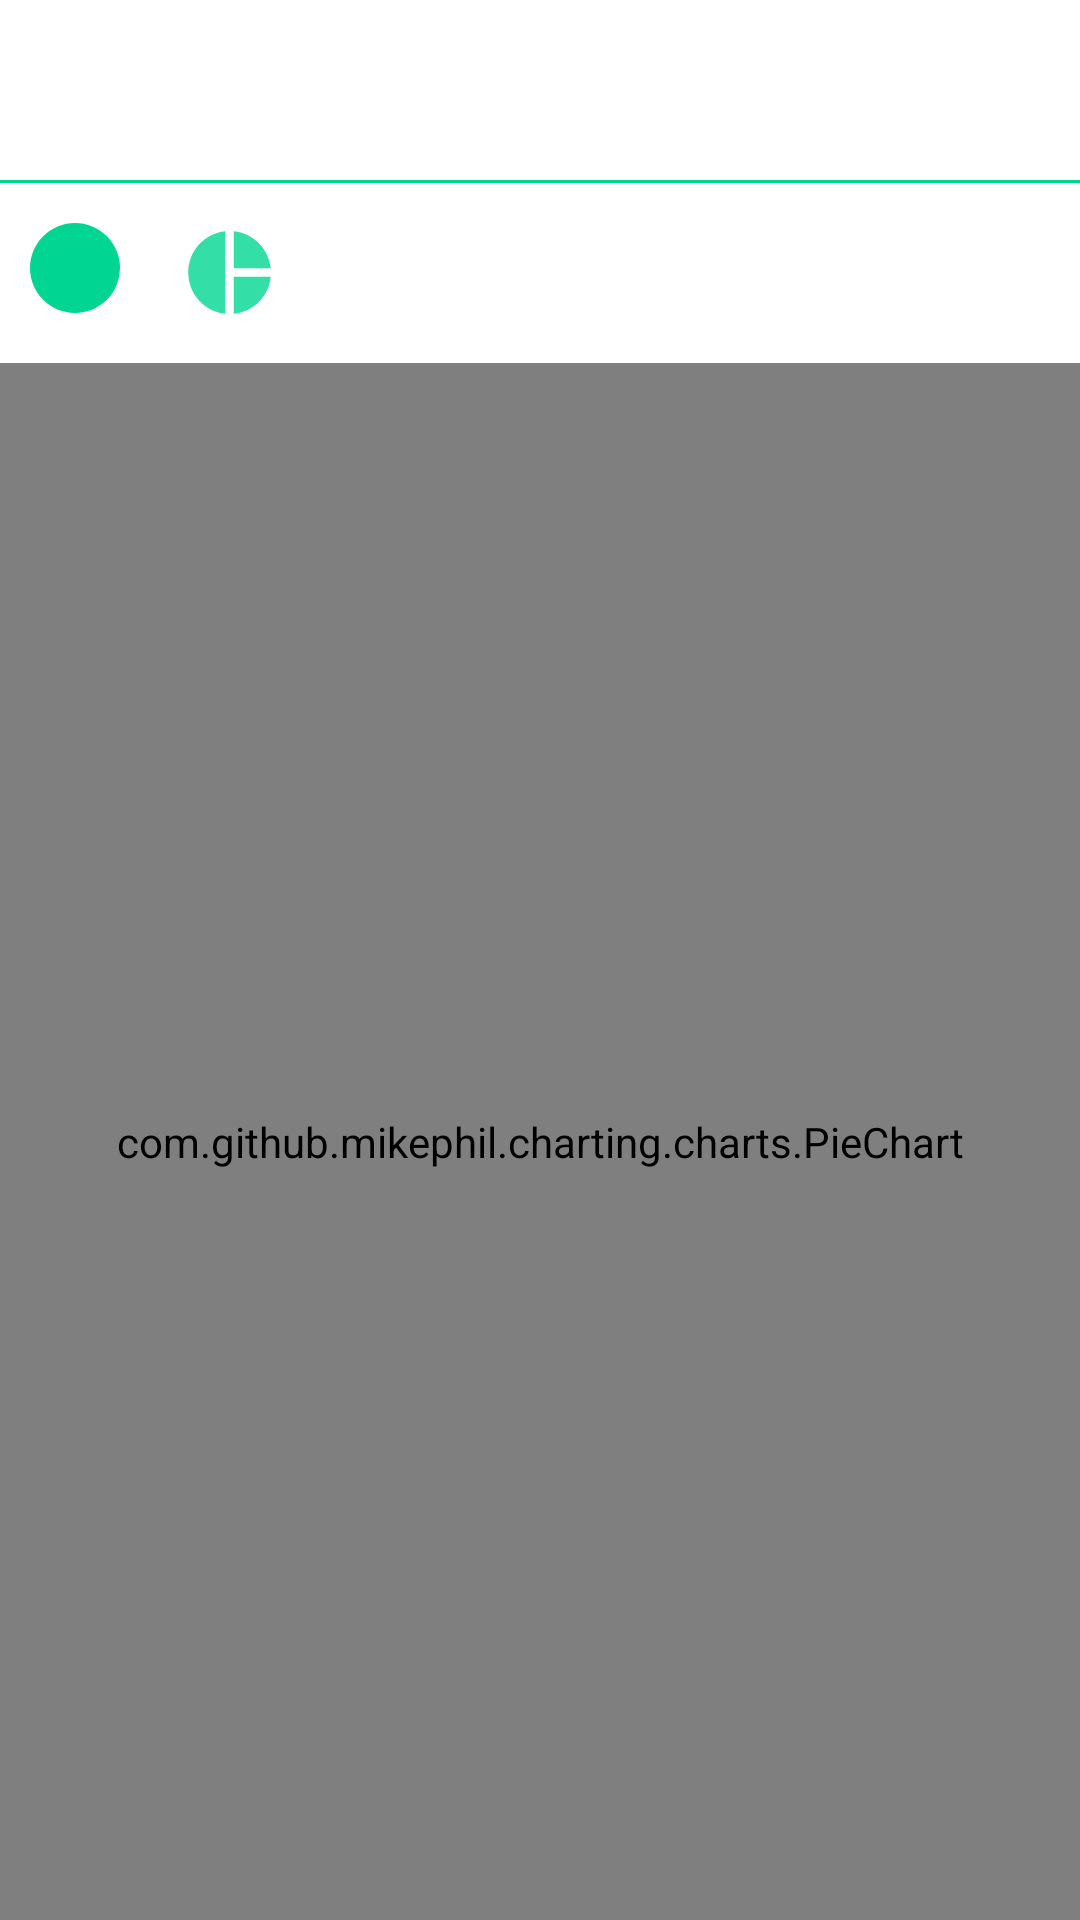

This screen was rendered from an Android layout file. Write that file and the resources it references.
<!-- AndroidManifest.xml: application theme Theme.MyMatess -->
<!-- res/layout/home_activity.xml -->
<RelativeLayout xmlns:android="http://schemas.android.com/apk/res/android"
    xmlns:tools="http://schemas.android.com/tools"
    android:layout_width="match_parent"
    android:layout_height="match_parent"
    android:focusableInTouchMode="true"
    tools:context=".activity.HomeActivity">

    <androidx.recyclerview.widget.RecyclerView
        android:id="@+id/recycler_view_dates"
        android:layout_width="match_parent"
        android:layout_height="60dp" />

    <View
        android:id="@+id/seperator"
        android:layout_width="match_parent"
        android:layout_height="1dp"
        android:layout_below="@id/recycler_view_dates"
        android:background="@color/green" />

    <RelativeLayout
        android:id="@+id/toolbar"
        android:layout_width="match_parent"
        android:layout_height="60dp"
        android:layout_below="@id/seperator"
        android:gravity="center_vertical">

        <TextView
            android:id="@+id/count_people"
            android:layout_width="30dp"
            android:layout_height="30dp"
            android:layout_gravity="center"
            android:layout_marginLeft="10dp"
            android:background="@drawable/circle"
            android:gravity="center"
            android:shadowColor="@android:color/white"
            android:shadowRadius="10.0"
            android:text=""
            android:textColor="@android:color/white"
            android:textSize="18sp" />

        <ImageView
            android:id="@+id/piechart_image"
            android:layout_width="33dp"
            android:layout_height="33dp"
            android:layout_marginLeft="20dp"
            android:layout_toRightOf="@id/count_people"
            android:background="@drawable/ic_chart" />


    </RelativeLayout>

    <View
        android:id="@+id/seperator2"
        android:layout_width="match_parent"
        android:layout_height="1dp"
        android:layout_below="@id/toolbar"
        android:background="@color/green" />

    <androidx.recyclerview.widget.RecyclerView
        android:id="@+id/recycler_view_list_of_people"
        android:layout_width="match_parent"
        android:layout_height="match_parent"
        android:layout_below="@id/toolbar"
        android:visibility="invisible" />


    <com.github.mikephil.charting.charts.PieChart
        android:id="@+id/pieChartView"
        android:layout_width="match_parent"
        android:layout_height="match_parent"
        android:layout_below="@id/toolbar"
        />

</RelativeLayout>
<!-- resources referenced by this layout -->
<resources>
  <color name="green">#00d691</color>
  <!-- drawable circle (drawable-mdpi) -->
  <?xml version="1.0" encoding="utf-8"?>
  <shape xmlns:android="http://schemas.android.com/apk/res/android"
      android:shape="oval">
  
      <solid android:color="#00d691" />
  
  </shape>
  <!-- drawable ic_chart (drawable-anydpi) -->
  <vector xmlns:android="http://schemas.android.com/apk/res/android"
      android:width="24dp"
      android:height="24dp"
      android:viewportWidth="24"
      android:viewportHeight="24"
      android:tint="#00D691"
      android:alpha="0.8">
    <path
        android:fillColor="@android:color/white"
        android:pathData="M11,2v20c-5.07,-0.5 -9,-4.79 -9,-10s3.93,-9.5 9,-10zM13.03,2v8.99L22,10.99c-0.47,-4.74 -4.24,-8.52 -8.97,-8.99zM13.03,13.01L13.03,22c4.74,-0.47 8.5,-4.25 8.97,-8.99h-8.97z"/>
  </vector>
  <style name="Theme.MyMatess" parent="Theme.MaterialComponents.Light.NoActionBar">
          
          <item name="colorPrimary">@color/purple_500</item>
          <item name="colorPrimaryVariant">@color/purple_700</item>
          <item name="colorOnPrimary">@color/white</item>
          
          <item name="colorSecondary">@color/green</item>
          <item name="colorSecondaryVariant">@color/teal_700</item>
          <item name="colorOnSecondary">@color/black</item>
          
          <item name="android:statusBarColor" tools:targetApi="l">?attr/colorPrimaryVariant</item>
          
      </style>
  <color name="purple_500">#00d691</color>
  <color name="purple_700">#00d691</color>
  <color name="white">#FFFFFFFF</color>
  <color name="teal_700">#FF018786</color>
  <color name="black">#FF000000</color>
</resources>
